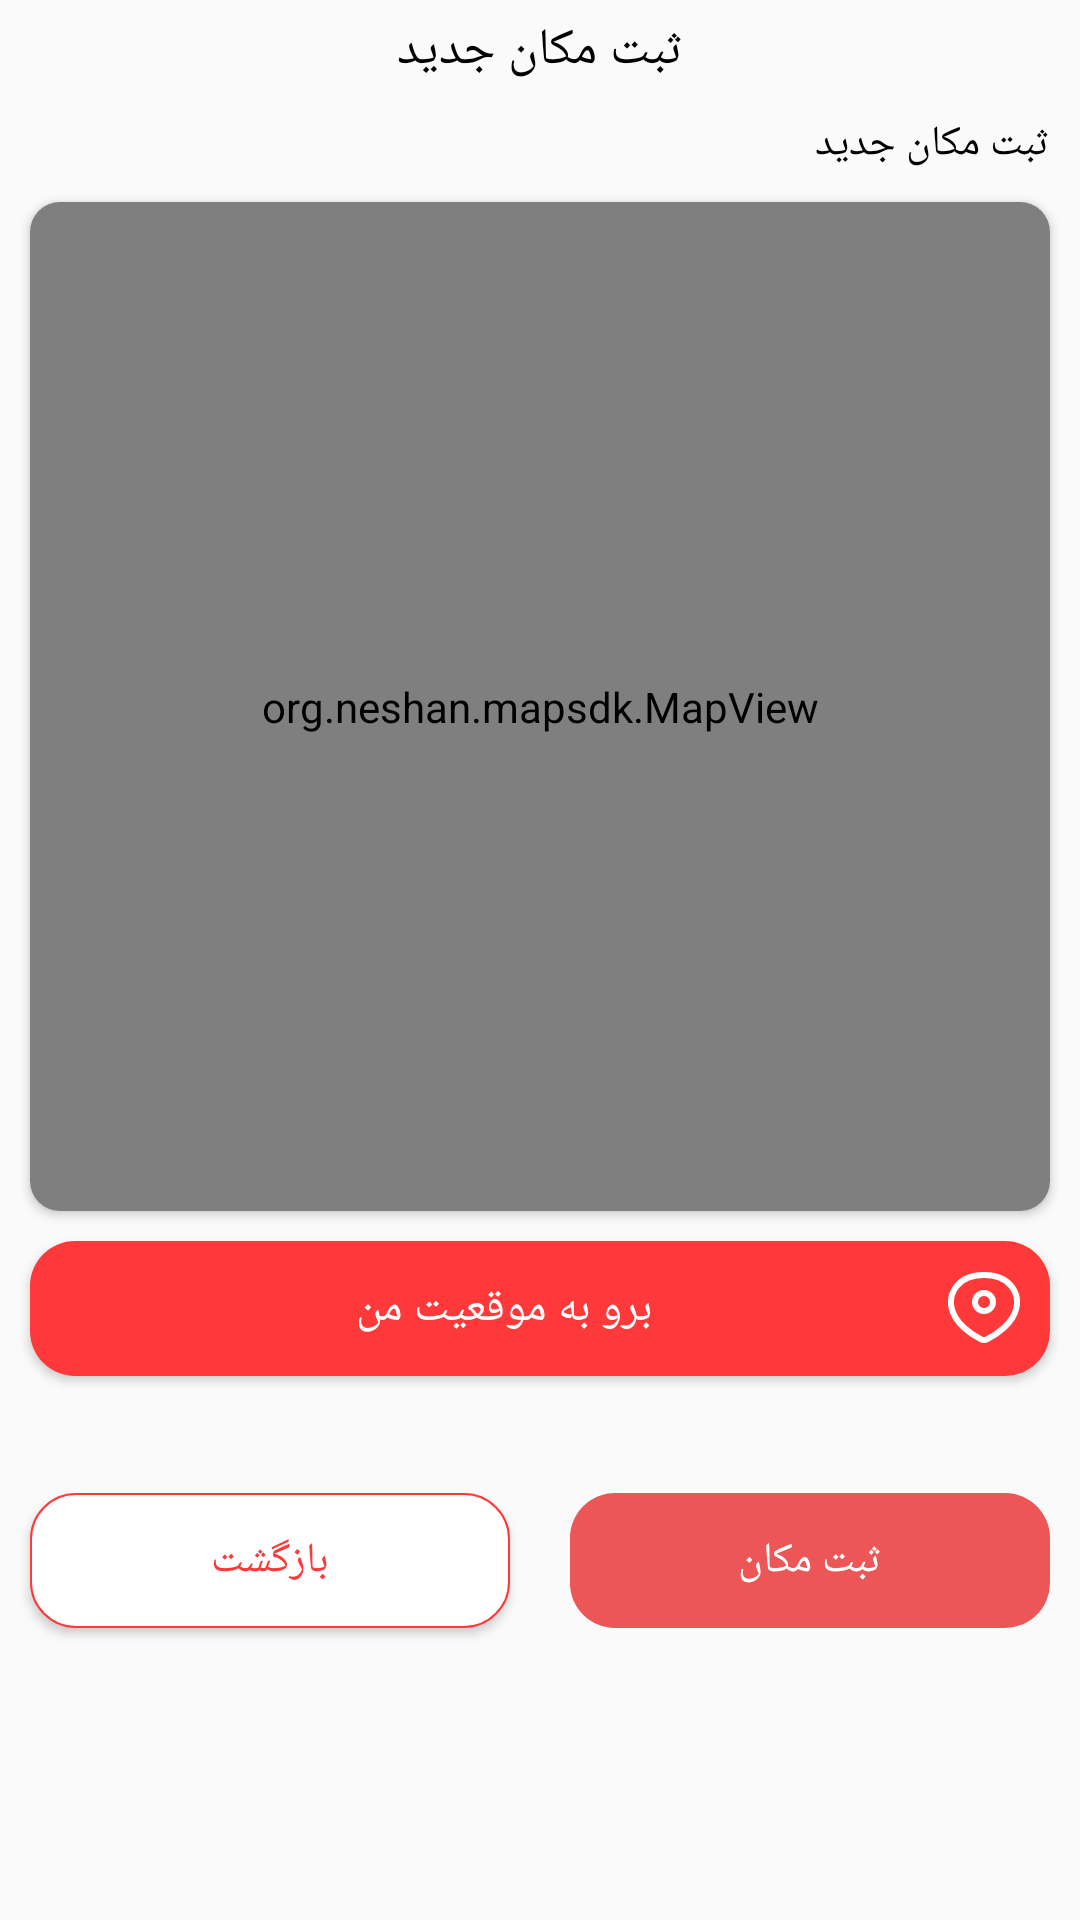

This screen was rendered from an Android layout file. Write that file and the resources it references.
<!-- AndroidManifest.xml: application theme Theme.ParkFinder -->
<!-- res/layout/activity_insert.xml -->
<?xml version="1.0" encoding="utf-8"?>
<androidx.constraintlayout.widget.ConstraintLayout xmlns:android="http://schemas.android.com/apk/res/android"
    xmlns:app="http://schemas.android.com/apk/res-auto"
    xmlns:tools="http://schemas.android.com/tools"
    android:layout_width="match_parent"
    android:layout_height="match_parent"
    tools:context="com.hadirahimi.locationFinder.ui.activity.InsertActivity.InsertActivity">


    <TextView
        android:id="@+id/tvHeader"
        android:layout_width="wrap_content"
        android:layout_height="wrap_content"
        android:layout_margin="5dp"
        android:fontFamily="@font/iran_yekan_medium"
        android:text="ثبت مکان جدید"
        android:textColor="@color/black"
        android:textSize="17sp"
        app:layout_constraintLeft_toLeftOf="parent"
        app:layout_constraintRight_toRightOf="parent"
        app:layout_constraintTop_toTopOf="parent" />

    <androidx.constraintlayout.widget.ConstraintLayout
        android:layout_width="match_parent"
        android:layout_height="0dp"
        android:layout_marginLeft="@dimen/_10mdp"
        android:layout_marginRight="@dimen/_10mdp"
        app:layout_constraintBottom_toBottomOf="parent"
        app:layout_constraintTop_toBottomOf="@id/tvHeader">

        <TextView
            android:id="@+id/tvChoose"
            android:layout_width="wrap_content"
            android:layout_height="wrap_content"
            android:layout_margin="10dp"
            android:fontFamily="@font/iran_yekan_medium"
            android:text="ثبت مکان جدید"
            android:textColor="@color/black"
            android:textSize="14sp"
            app:layout_constraintRight_toRightOf="parent"
           app:layout_constraintTop_toTopOf="parent"/>

        <androidx.cardview.widget.CardView
            android:id="@+id/cardMapLayout"
            android:layout_width="match_parent"
            android:layout_height="0dp"
            app:layout_constraintHeight_percent="0.55"
            android:layout_marginHorizontal="10dp"
            android:layout_marginTop="10dp"
            app:cardCornerRadius="10dp"
            app:layout_constraintLeft_toLeftOf="parent"
            app:layout_constraintRight_toRightOf="parent"
            app:layout_constraintTop_toBottomOf="@id/tvChoose">

            <org.neshan.mapsdk.MapView
                android:id="@+id/mapNeshan"
                android:layout_width="match_parent"
                android:layout_height="match_parent" />
        </androidx.cardview.widget.CardView>

        <Button
            android:id="@+id/btnFindMyLocation"
            android:layout_width="0dp"
            android:layout_height="45dp"
            android:layout_marginVertical="10dp"
            android:background="@drawable/btn_red"
            android:drawableRight="@drawable/ic_location"
            android:fontFamily="@font/iran_yekan_medium"
            android:padding="10dp"
            android:text="@string/find_my_location"
            android:textColor="@color/white"
            android:textSize="15sp"
            app:layout_constraintLeft_toLeftOf="@id/cardMapLayout"
            app:layout_constraintRight_toRightOf="@id/cardMapLayout"
            app:layout_constraintTop_toBottomOf="@id/cardMapLayout" />

        <TextView
            android:id="@+id/tvMyAddress"
            android:layout_width="match_parent"
            android:layout_height="wrap_content"
            android:layout_margin="10dp"
            android:ellipsize="marquee"
            android:fontFamily="@font/iran_yekan_medium"
            android:gravity="right"
            android:visibility="visible"
            android:singleLine="true"
            android:textColor="@color/black"
            android:textSize="14sp"
            app:layout_constraintLeft_toLeftOf="parent"
            app:layout_constraintRight_toRightOf="parent"
            app:layout_constraintTop_toBottomOf="@id/btnFindMyLocation"
            tools:text="آدرس : باغستان باغستان باغستان " />

        <Button
            android:id="@+id/btnSubmit"
            android:layout_width="0dp"
            android:layout_height="45dp"
            android:enabled="false"
            android:layout_margin="10dp"
            android:background="@drawable/btn_red"
            android:fontFamily="@font/iran_yekan_medium"
            android:text="ثبت مکان"
            android:textColor="@color/white"
            app:layout_constraintLeft_toRightOf="@id/btnBack"
            app:layout_constraintRight_toRightOf="parent"
            app:layout_constraintTop_toBottomOf="@id/tvMyAddress" />

        <Button
            android:id="@+id/btnBack"
            android:layout_width="0dp"
            android:layout_height="45dp"
            android:layout_margin="10dp"
            android:background="@drawable/btn_red_border"
            android:fontFamily="@font/iran_yekan_medium"
            android:text="بازگشت"
            android:textColor="@color/red"
            app:layout_constraintLeft_toLeftOf="parent"
            app:layout_constraintRight_toLeftOf="@id/btnSubmit"
            app:layout_constraintTop_toBottomOf="@id/tvMyAddress" />

    </androidx.constraintlayout.widget.ConstraintLayout>

</androidx.constraintlayout.widget.ConstraintLayout>
<!-- resources referenced by this layout -->
<resources>
  <color name="black">#FF000000</color>
  <color name="red">#FF3939</color>
  <color name="white">#FFFFFFFF</color>
  <!-- drawable btn_red (drawable) -->
  <?xml version="1.0" encoding="utf-8"?>
  <selector android:color="@color/white"  xmlns:android="http://schemas.android.com/apk/res/android">
      <item android:state_enabled="true">
          <shape>
              <solid android:color="@color/red"/>
              <corners android:radius="15dp"/>
          </shape>
      </item>
      <item android:state_enabled="false">
          <shape>
              <solid android:color="@color/red_highlight"/>
              <corners android:radius="15dp"/>
          </shape>
      </item>
  
  </selector>
  <!-- drawable btn_red_border (drawable) -->
  <?xml version="1.0" encoding="utf-8"?>
  <ripple android:color="@color/white"  xmlns:android="http://schemas.android.com/apk/res/android">
      <item>
          <shape>
              <solid android:color="@color/white"/>
              <corners android:radius="15dp"/>
              <stroke android:color="@color/red" android:width="0.5dp"/>
          </shape>
      </item>
  </ripple>
  <!-- drawable ic_location (drawable) -->
  <vector xmlns:android="http://schemas.android.com/apk/res/android"
      android:width="24dp"
      android:height="24dp"
      android:viewportWidth="24"
      android:viewportHeight="24">
    <path
        android:pathData="M1.156,11.807C1.69,14.515 3.392,16.797 5.389,18.615C7.381,20.427 9.591,21.709 10.995,22.425C11.634,22.751 12.366,22.751 13.005,22.425C14.409,21.709 16.619,20.427 18.611,18.615C20.608,16.797 22.31,14.515 22.844,11.807C23.285,9.567 22.814,6.869 21.147,4.742C19.503,2.645 16.611,1 12,1C7.389,1 4.497,2.645 2.853,4.742C1.186,6.869 0.715,9.567 1.156,11.807Z"
        android:strokeLineJoin="round"
        android:strokeWidth="2"
        android:fillColor="#00000000"
        android:strokeColor="#fff"
        android:strokeLineCap="round"/>
    <path
        android:pathData="M12,10m3,0a3,3 0,1 0,-6 0a3,3 0,1 0,6 0"
        android:strokeWidth="2"
        android:fillColor="#00000000"
        android:strokeColor="#fff"/>
  </vector>
  <string name="find_my_location">برو به موقعیت من</string>
  <style name="Theme.ParkFinder" parent="Theme.AppCompat.Light.NoActionBar">
          
          <item name="colorPrimary">@color/purple_500</item>
          <item name="colorPrimaryVariant">@color/purple_700</item>
          <item name="colorOnPrimary">@color/white</item>
          
          <item name="colorSecondary">@color/teal_200</item>
          <item name="colorSecondaryVariant">@color/teal_700</item>
          <item name="colorOnSecondary">@color/black</item>
          
          <item name="android:statusBarColor" tools:targetApi="l">@color/background</item>
          <item name="android:windowLightStatusBar" tools:targetApi="m">true</item>
          
      </style>
  <color name="red_highlight">#EC5656</color>
  <color name="purple_500">#FF6200EE</color>
  <color name="purple_700">#FF3700B3</color>
  <color name="teal_200">#FF03DAC5</color>
  <color name="teal_700">#FF018786</color>
  <color name="background">#F6F6F6</color>
</resources>
